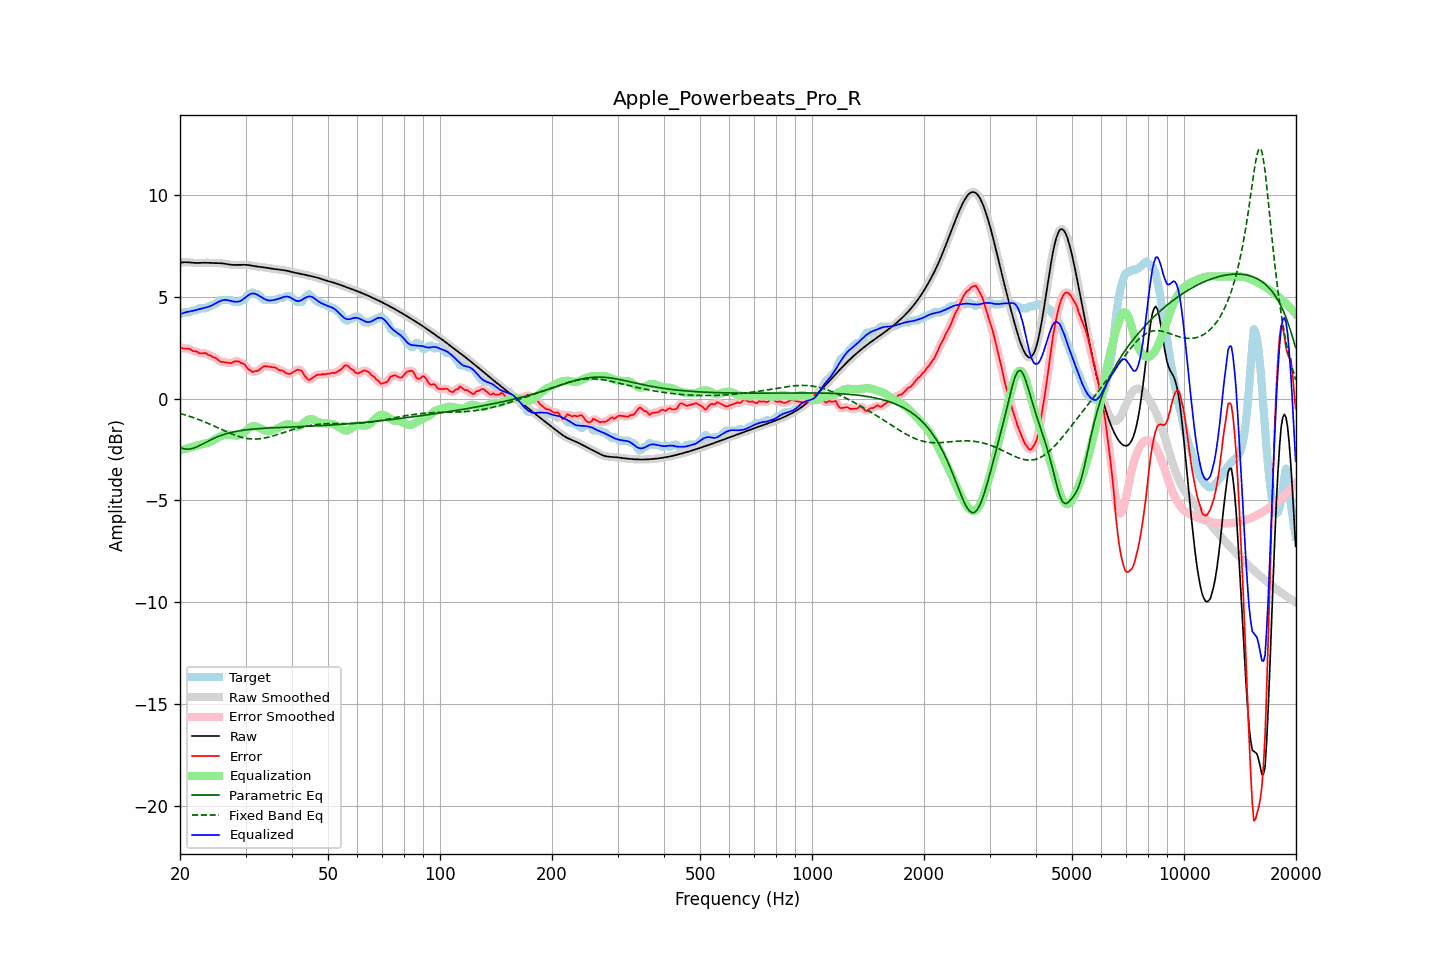

The data file committed next to this chart (first rows):
frequency, raw, error, smoothed, error_smoothed, equalization, parametric_eq, fixed_band_eq, equalized_raw, equalized_smoothed, target
20.00, 6.67, 2.54, 6.67, 2.53, -2.52, -2.40, -0.73, 4.15, 4.15, 4.14
20.20, 6.68, 2.50, 6.68, 2.50, -2.51, -2.43, -0.75, 4.18, 4.18, 4.19
20.40, 6.69, 2.46, 6.69, 2.48, -2.49, -2.46, -0.77, 4.20, 4.20, 4.24
20.61, 6.70, 2.46, 6.70, 2.46, -2.47, -2.47, -0.80, 4.23, 4.23, 4.24
20.81, 6.70, 2.46, 6.70, 2.46, -2.45, -2.48, -0.82, 4.25, 4.25, 4.24
21.02, 6.69, 2.46, 6.69, 2.46, -2.43, -2.48, -0.84, 4.26, 4.26, 4.24
21.23, 6.69, 2.44, 6.69, 2.43, -2.41, -2.47, -0.87, 4.28, 4.28, 4.24
21.44, 6.68, 2.38, 6.68, 2.39, -2.39, -2.46, -0.90, 4.29, 4.29, 4.30
21.66, 6.67, 2.34, 6.67, 2.35, -2.36, -2.44, -0.92, 4.31, 4.31, 4.34
21.87, 6.66, 2.33, 6.67, 2.33, -2.33, -2.41, -0.95, 4.33, 4.33, 4.34
22.09, 6.66, 2.33, 6.66, 2.31, -2.31, -2.38, -0.98, 4.35, 4.35, 4.34
22.31, 6.66, 2.29, 6.66, 2.28, -2.29, -2.35, -1.01, 4.37, 4.37, 4.37
22.54, 6.66, 2.23, 6.66, 2.25, -2.27, -2.31, -1.04, 4.40, 4.40, 4.44
22.76, 6.67, 2.23, 6.67, 2.23, -2.25, -2.27, -1.07, 4.42, 4.42, 4.44
22.99, 6.67, 2.24, 6.67, 2.23, -2.23, -2.23, -1.10, 4.44, 4.44, 4.44
23.22, 6.67, 2.24, 6.67, 2.24, -2.22, -2.19, -1.13, 4.46, 4.46, 4.44
23.45, 6.67, 2.24, 6.67, 2.21, -2.20, -2.15, -1.16, 4.48, 4.48, 4.44
23.69, 6.67, 2.17, 6.67, 2.19, -2.17, -2.11, -1.20, 4.50, 4.50, 4.50
23.92, 6.67, 2.13, 6.67, 2.15, -2.15, -2.07, -1.23, 4.52, 4.52, 4.54
24.16, 6.66, 2.13, 6.66, 2.10, -2.11, -2.03, -1.27, 4.55, 4.55, 4.54
24.40, 6.66, 2.06, 6.66, 2.07, -2.07, -1.99, -1.30, 4.59, 4.59, 4.60
24.65, 6.66, 2.02, 6.66, 2.04, -2.03, -1.95, -1.34, 4.63, 4.63, 4.64
24.89, 6.65, 2.02, 6.66, 2.00, -1.98, -1.91, -1.37, 4.68, 4.68, 4.64
25.14, 6.65, 1.96, 6.65, 1.95, -1.94, -1.88, -1.41, 4.72, 4.72, 4.70
25.39, 6.65, 1.89, 6.65, 1.89, -1.90, -1.85, -1.44, 4.76, 4.76, 4.77
25.65, 6.65, 1.81, 6.65, 1.83, -1.86, -1.82, -1.48, 4.79, 4.79, 4.84
25.91, 6.64, 1.81, 6.64, 1.80, -1.82, -1.79, -1.52, 4.82, 4.82, 4.84
26.16, 6.63, 1.80, 6.63, 1.79, -1.79, -1.76, -1.55, 4.84, 4.84, 4.84
26.43, 6.62, 1.79, 6.62, 1.79, -1.77, -1.74, -1.59, 4.85, 4.85, 4.84
26.69, 6.61, 1.77, 6.61, 1.77, -1.76, -1.72, -1.62, 4.85, 4.85, 4.84
26.96, 6.59, 1.76, 6.59, 1.75, -1.76, -1.69, -1.66, 4.83, 4.83, 4.84
27.23, 6.58, 1.75, 6.58, 1.74, -1.77, -1.67, -1.69, 4.81, 4.81, 4.84
27.50, 6.57, 1.74, 6.57, 1.76, -1.78, -1.65, -1.73, 4.79, 4.79, 4.84
27.77, 6.57, 1.79, 6.57, 1.78, -1.79, -1.64, -1.76, 4.77, 4.77, 4.78
28.05, 6.57, 1.83, 6.57, 1.82, -1.80, -1.62, -1.79, 4.76, 4.76, 4.74
28.33, 6.57, 1.83, 6.57, 1.84, -1.81, -1.61, -1.82, 4.76, 4.76, 4.74
28.62, 6.57, 1.83, 6.57, 1.83, -1.81, -1.59, -1.84, 4.76, 4.76, 4.74
28.90, 6.57, 1.81, 6.57, 1.80, -1.79, -1.58, -1.87, 4.78, 4.78, 4.76
29.19, 6.57, 1.74, 6.57, 1.77, -1.76, -1.56, -1.89, 4.81, 4.81, 4.83
29.48, 6.57, 1.74, 6.57, 1.73, -1.71, -1.55, -1.91, 4.87, 4.87, 4.84
29.78, 6.57, 1.69, 6.57, 1.67, -1.65, -1.54, -1.93, 4.93, 4.93, 4.88
30.08, 6.57, 1.60, 6.57, 1.59, -1.58, -1.53, -1.95, 4.99, 4.99, 4.97
30.38, 6.56, 1.48, 6.56, 1.50, -1.51, -1.52, -1.96, 5.06, 5.06, 5.09
30.68, 6.55, 1.42, 6.55, 1.42, -1.45, -1.51, -1.97, 5.11, 5.11, 5.14
30.99, 6.54, 1.39, 6.54, 1.36, -1.39, -1.51, -1.98, 5.14, 5.14, 5.15
31.30, 6.52, 1.31, 6.52, 1.34, -1.36, -1.50, -1.98, 5.16, 5.16, 5.22
31.61, 6.51, 1.33, 6.51, 1.33, -1.34, -1.49, -1.99, 5.16, 5.16, 5.18
31.93, 6.50, 1.36, 6.50, 1.33, -1.35, -1.48, -1.98, 5.14, 5.14, 5.14
32.24, 6.49, 1.35, 6.49, 1.36, -1.38, -1.48, -1.98, 5.11, 5.11, 5.14
32.57, 6.48, 1.39, 6.48, 1.40, -1.42, -1.47, -1.98, 5.06, 5.06, 5.08
32.89, 6.47, 1.46, 6.47, 1.46, -1.46, -1.47, -1.97, 5.01, 5.01, 5.01
33.22, 6.46, 1.53, 6.46, 1.53, -1.50, -1.46, -1.96, 4.96, 4.96, 4.93
33.55, 6.45, 1.58, 6.45, 1.57, -1.53, -1.46, -1.94, 4.92, 4.92, 4.87
33.89, 6.44, 1.60, 6.44, 1.60, -1.56, -1.45, -1.93, 4.87, 4.87, 4.84
34.23, 6.42, 1.59, 6.42, 1.59, -1.58, -1.45, -1.91, 4.84, 4.84, 4.84
34.57, 6.41, 1.57, 6.41, 1.58, -1.58, -1.44, -1.89, 4.82, 4.82, 4.84
34.92, 6.39, 1.56, 6.40, 1.56, -1.58, -1.44, -1.87, 4.82, 4.82, 4.84
35.27, 6.38, 1.55, 6.38, 1.55, -1.56, -1.43, -1.85, 4.82, 4.82, 4.84
35.62, 6.37, 1.54, 6.37, 1.54, -1.54, -1.43, -1.83, 4.84, 4.84, 4.84
35.97, 6.37, 1.53, 6.36, 1.52, -1.51, -1.43, -1.80, 4.86, 4.85, 4.84
... 635 more rows
